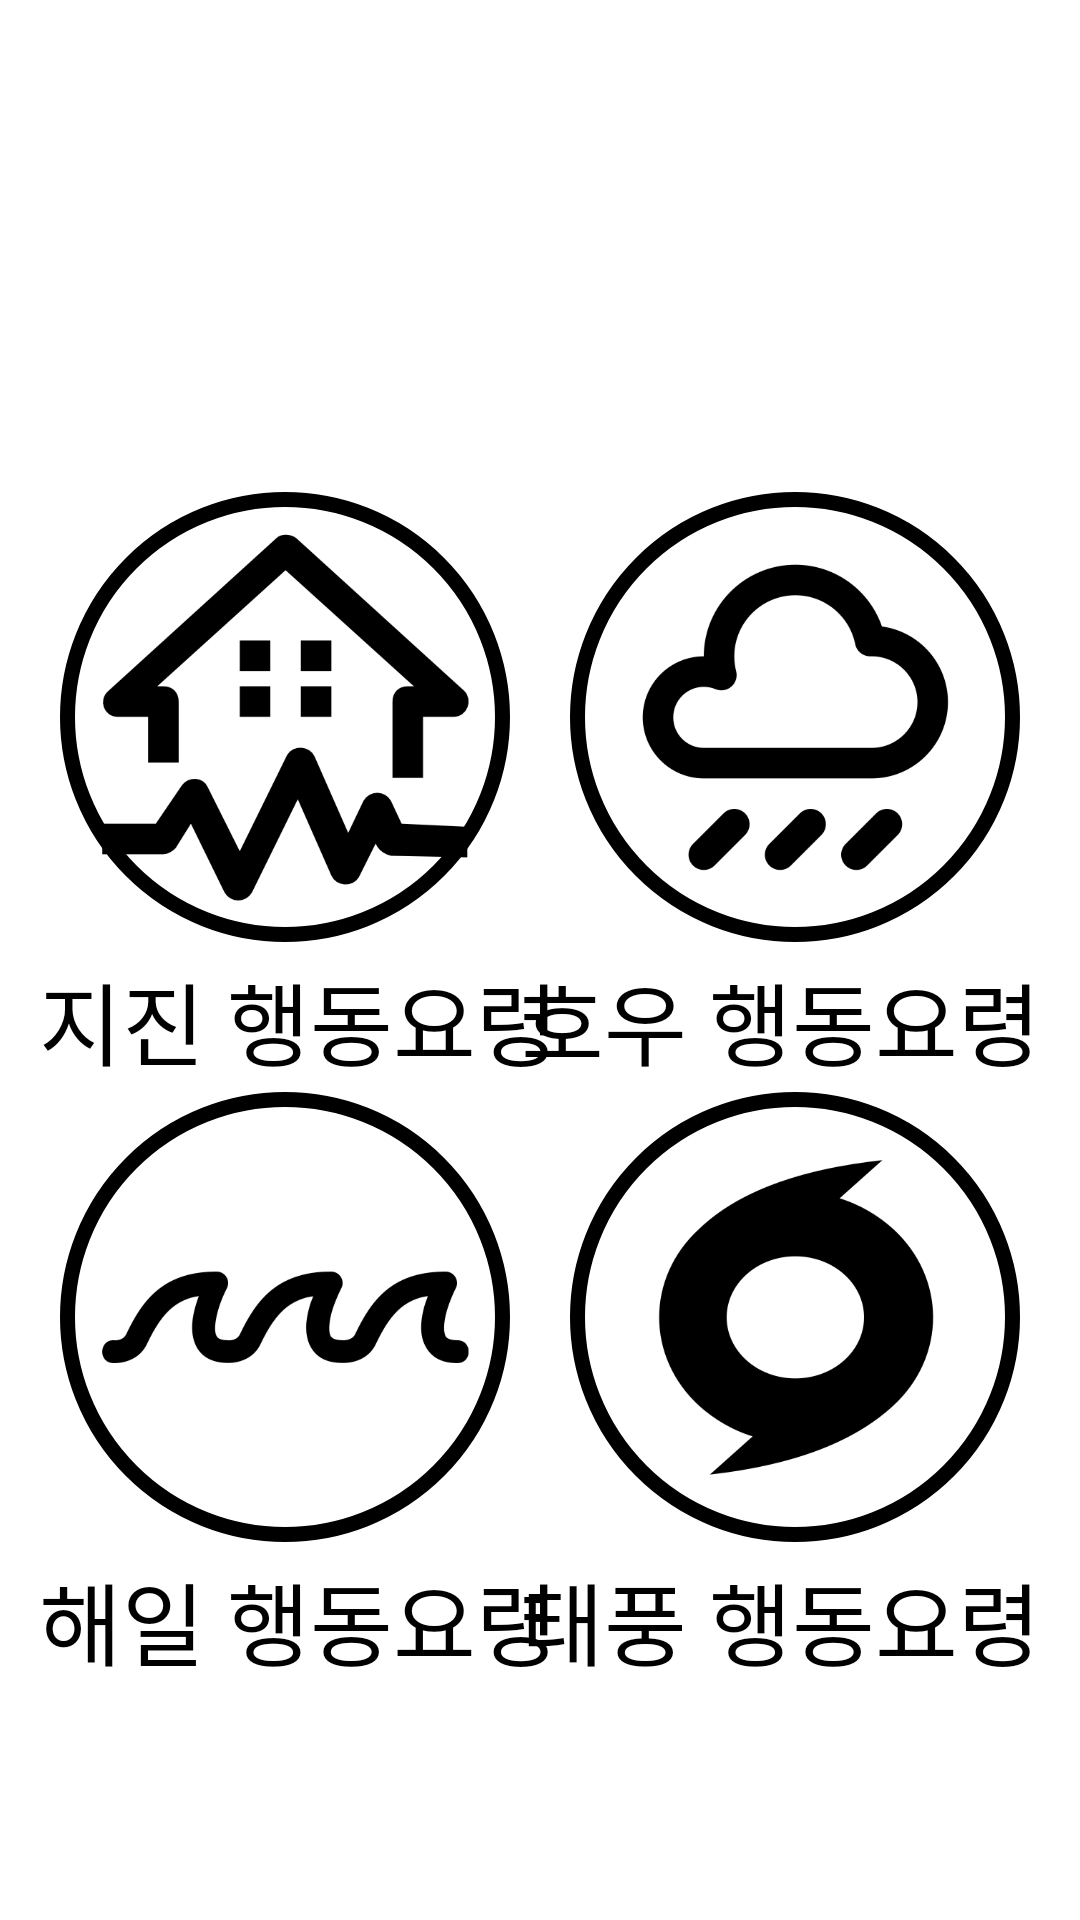

Produce the Android XML layout that renders to this screen, including the resource entries it uses.
<!-- AndroidManifest.xml: fallback theme Theme.MaterialComponents.DayNight.NoActionBar -->
<!-- res/layout/action_main.xml -->
<?xml version="1.0" encoding="utf-8"?>
<androidx.constraintlayout.widget.ConstraintLayout xmlns:android="http://schemas.android.com/apk/res/android"
    xmlns:app="http://schemas.android.com/apk/res-auto"
    xmlns:tools="http://schemas.android.com/tools"
    android:layout_width="match_parent"
    android:layout_height="match_parent"
    android:gravity="center">

    <ImageButton
        android:id="@+id/rain_btn"
        android:layout_width="150dp"
        android:layout_height="150dp"
        android:layout_alignParentEnd="true"
        android:layout_marginTop="164dp"
        android:layout_marginEnd="20dp"
        android:background="@drawable/round_btn"
        android:scaleType="fitCenter"
        app:layout_constraintEnd_toEndOf="parent"
        app:layout_constraintTop_toTopOf="parent"
        app:srcCompat="@drawable/rain_img" />

    <ImageButton
        android:id="@+id/typhoon_btn"
        android:layout_width="150dp"
        android:layout_height="150dp"
        android:layout_alignParentStart="true"
        android:layout_marginTop="364dp"
        android:layout_marginEnd="20dp"
        android:background="@drawable/round_btn"
        android:scaleType="fitCenter"
        app:layout_constraintEnd_toEndOf="parent"
        app:layout_constraintTop_toTopOf="parent"
        app:srcCompat="@drawable/typhoon_img" />

    <TextView
        android:id="@+id/wave_action"
        android:layout_width="wrap_content"
        android:layout_height="wrap_content"
        android:layout_marginStart="13dp"
        android:layout_marginTop="4dp"
        android:fontFamily="@font/maplestory_bold"
        android:text="해일 행동요령"
        android:textColor="#000000"
        android:textSize="30sp"
        app:layout_constraintStart_toStartOf="parent"
        app:layout_constraintTop_toBottomOf="@+id/wave_btn" />

    <ImageButton
        android:id="@+id/earthquake_btn"
        android:layout_width="150dp"
        android:layout_height="150dp"
        android:layout_alignParentTop="true"
        android:layout_marginStart="20dp"
        android:layout_marginTop="164dp"
        android:background="@drawable/round_btn"
        android:scaleType="fitCenter"
        app:layout_constraintStart_toStartOf="parent"
        app:layout_constraintTop_toTopOf="parent"
        app:srcCompat="@drawable/earthquake_img" />

    <TextView
        android:id="@+id/rain_action"
        android:layout_width="wrap_content"
        android:layout_height="wrap_content"
        android:layout_marginTop="4dp"
        android:layout_marginEnd="13dp"
        android:fontFamily="@font/maplestory_bold"
        android:text="호우 행동요령"
        android:textColor="#000000"
        android:textSize="30sp"
        app:layout_constraintEnd_toEndOf="parent"
        app:layout_constraintTop_toBottomOf="@+id/rain_btn" />

    <TextView
        android:id="@+id/earthquake_action"
        android:layout_width="wrap_content"
        android:layout_height="wrap_content"
        android:layout_marginStart="13dp"
        android:layout_marginTop="4dp"
        android:fontFamily="@font/maplestory_bold"
        android:text="지진 행동요령"
        android:textColor="#000000"
        android:textSize="30sp"
        app:layout_constraintStart_toStartOf="parent"
        app:layout_constraintTop_toBottomOf="@+id/earthquake_btn" />

    <TextView
        android:id="@+id/typhoon_action"
        android:layout_width="wrap_content"
        android:layout_height="wrap_content"
        android:layout_marginTop="4dp"
        android:layout_marginEnd="13dp"
        android:fontFamily="@font/maplestory_bold"
        android:text="태풍 행동요령"
        android:textColor="#000000"
        android:textSize="30sp"
        app:layout_constraintEnd_toEndOf="parent"
        app:layout_constraintTop_toBottomOf="@+id/typhoon_btn" />

    <ImageButton
        android:id="@+id/wave_btn"
        android:layout_width="150dp"
        android:layout_height="150dp"
        android:layout_alignParentEnd="true"
        android:layout_marginStart="20dp"
        android:layout_marginTop="364dp"
        android:background="@drawable/round_btn"
        android:scaleType="fitCenter"
        app:layout_constraintStart_toStartOf="parent"
        app:layout_constraintTop_toTopOf="parent"
        app:srcCompat="@drawable/wave_img" />

</androidx.constraintlayout.widget.ConstraintLayout>
<!-- resources referenced by this layout -->
<resources>
  <!-- drawable earthquake_img: png bitmap (drawable, 14138 bytes) -->
  <!-- drawable rain_img: png bitmap (drawable, 12159 bytes) -->
  <!-- drawable round_btn (drawable) -->
  <?xml version="1.0" encoding="utf-8"?>
  <ripple xmlns:android="http://schemas.android.com/apk/res/android" android:color="#FFFFFF" >
      <item
          android:top="0dp"
          android:right="0dp"
          android:bottom="0dp"
          android:left="0dp">
          <shape android:shape="oval">
              <solid android:color="#FFFFFF" />
              <stroke android:width="5dp"
                  android:color="#000000" />
          </shape>
      </item>
  
  </ripple>
  <!-- drawable typhoon_img: png bitmap (drawable, 11758 bytes) -->
  <!-- drawable wave_img: png bitmap (drawable, 9805 bytes) -->
</resources>
